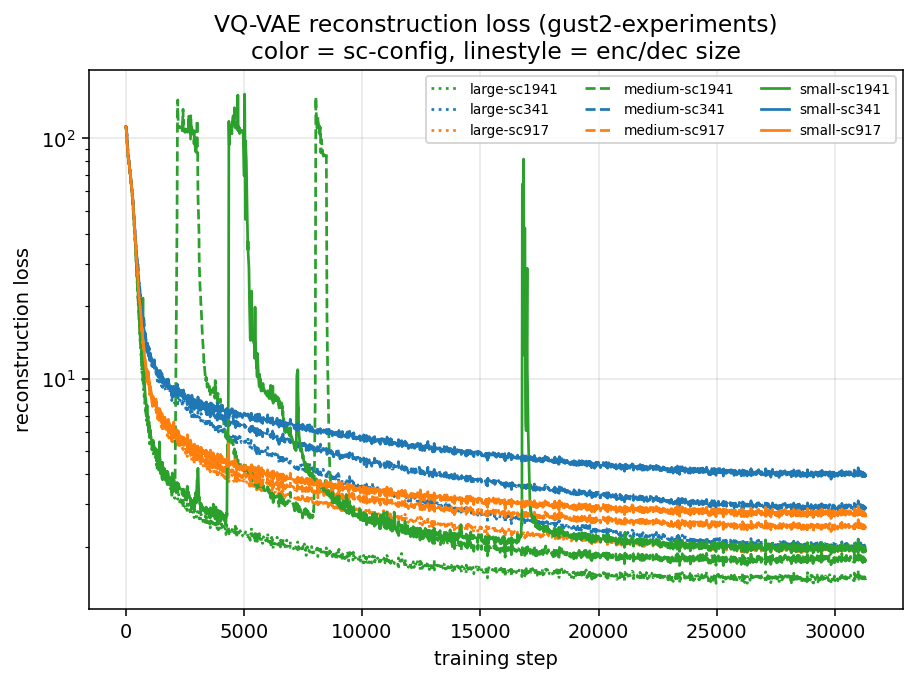

The file beside this chart, header and first rows:
run, step, loss/reconstruction
small-sc341, 7, 111.4
small-sc341, 14, 111.6
small-sc341, 33, 109.5
small-sc341, 42, 106.8
small-sc341, 87, 90.65
small-sc341, 90, 88.56
small-sc341, 93, 87.72
small-sc341, 96, 87.08
small-sc341, 101, 85.65
small-sc341, 136, 81.09
small-sc341, 143, 79.36
small-sc341, 150, 79.44
small-sc341, 152, 78.4
small-sc341, 192, 71.8
small-sc341, 195, 72.74
small-sc341, 197, 72.21
small-sc341, 213, 69.41
small-sc341, 238, 65.46
small-sc341, 269, 60.58
small-sc341, 275, 59.96
small-sc341, 276, 60.3
small-sc341, 319, 53.9
small-sc341, 323, 52.5
small-sc341, 372, 44.41
small-sc341, 378, 43.85
small-sc341, 382, 42.97
small-sc341, 405, 39.68
small-sc341, 425, 37.01
small-sc341, 441, 35.43
small-sc341, 444, 35.43
small-sc341, 458, 33.32
small-sc341, 502, 30.44
small-sc341, 506, 29.72
small-sc341, 511, 29.04
small-sc341, 512, 28.91
small-sc341, 519, 29.12
small-sc341, 527, 27.93
small-sc341, 531, 27.24
small-sc341, 535, 26.77
small-sc341, 545, 25.93
small-sc341, 574, 23.82
small-sc341, 584, 24.19
small-sc341, 610, 22.07
small-sc341, 617, 21.69
small-sc341, 622, 21.27
small-sc341, 629, 21.43
small-sc341, 652, 20.38
small-sc341, 672, 19.75
small-sc341, 678, 19.02
small-sc341, 682, 18.49
small-sc341, 686, 18.02
small-sc341, 690, 18.91
small-sc341, 696, 18.32
small-sc341, 698, 18.09
small-sc341, 720, 18.17
small-sc341, 731, 17.32
small-sc341, 735, 17.53
small-sc341, 745, 17.09
small-sc341, 753, 16.38
small-sc341, 764, 16.48
... 17,940 more rows
